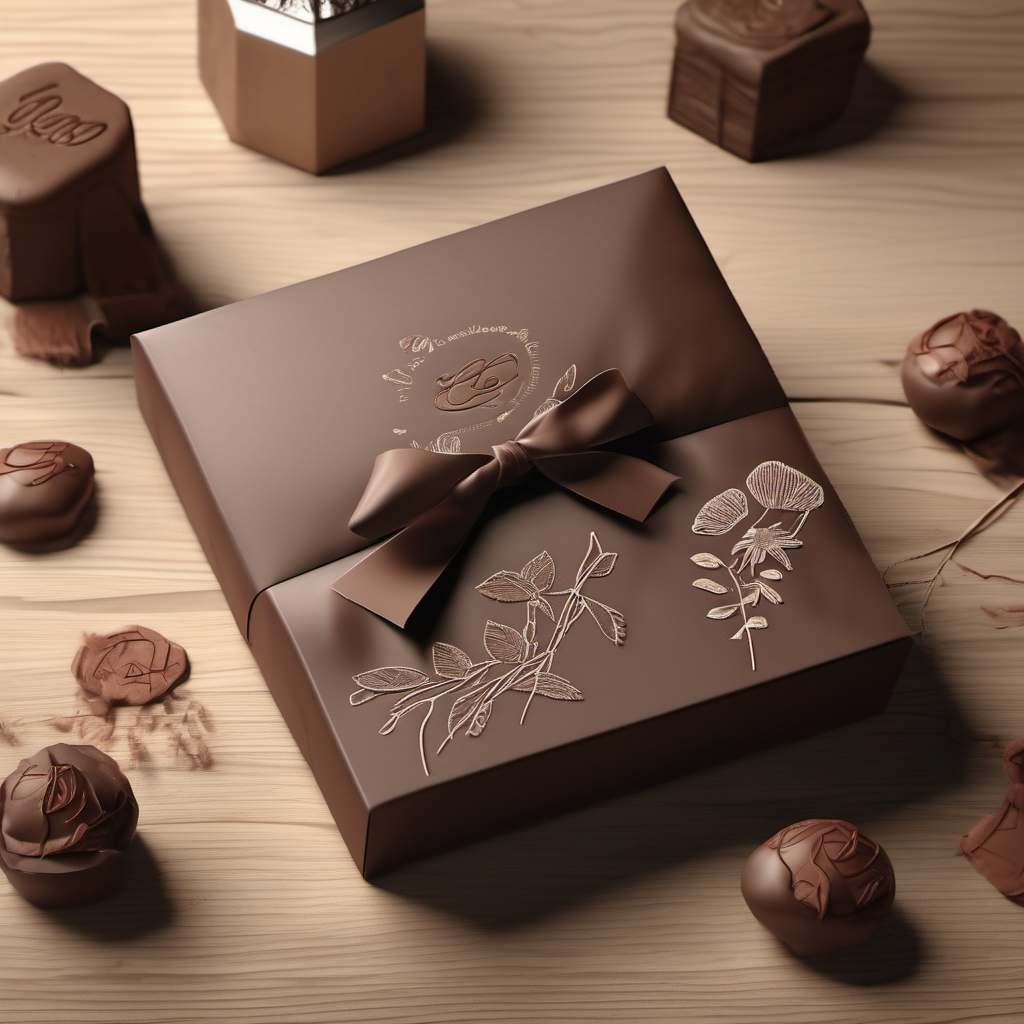
Generation parameters embedded in this image by AUTOMATIC1111 Stable Diffusion web UI or a fork of it (Forge, ...) (PNG 'parameters' text chunk):
Handmade chocolate packaging design，displaying handcrafted elements such as embroidered flowers and handwritten letters，on a wooden surface surrounded by natural tones like warm brown or beige，85mm shot，close-up，interior lighting，Octane Render，high resolution
Steps: 20, Sampler: DPM++ 2M Karras, CFG scale: 7, Seed: 2156828116, Size: 1024x1024, Model hash: 31e35c80fc, Model: sd_xl_base_1.0, Version: v1.6.1